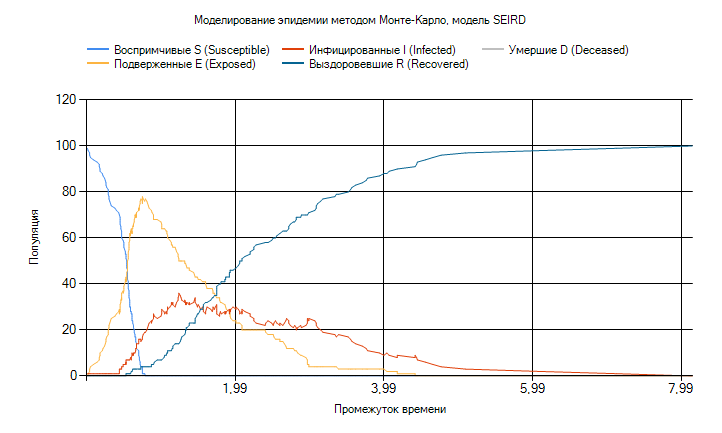

Values plotted in this chart, from the file beside it:
Time, Susceptible, Exposed, Infected, Recovered, Dead
0, 99, 0, 1, 0, 0
0.008881, 98, 1, 1, 0, 0
0.02949, 97, 2, 1, 0, 0
0.0312, 96, 3, 1, 0, 0
0.03625, 95, 4, 1, 0, 0
0.07593, 94, 5, 1, 0, 0
0.1294, 93, 6, 1, 0, 0
0.1551, 92, 7, 1, 0, 0
0.1579, 91, 8, 1, 0, 0
0.1654, 90, 9, 1, 0, 0
0.1682, 89, 10, 1, 0, 0
0.2022, 88, 11, 1, 0, 0
0.2099, 87, 12, 1, 0, 0
0.2252, 86, 13, 1, 0, 0
0.2448, 85, 14, 1, 0, 0
0.2476, 84, 15, 1, 0, 0
0.2503, 83, 16, 1, 0, 0
0.2552, 82, 17, 1, 0, 0
0.2776, 81, 18, 1, 0, 0
0.2788, 80, 19, 1, 0, 0
0.2797, 79, 20, 1, 0, 0
0.2859, 78, 21, 1, 0, 0
0.2883, 77, 22, 1, 0, 0
0.302, 76, 23, 1, 0, 0
0.3051, 75, 24, 1, 0, 0
0.3216, 74, 25, 1, 0, 0
0.3718, 73, 26, 1, 0, 0
0.3877, 72, 27, 1, 0, 0
0.4212, 71, 28, 1, 0, 0
0.4252, 70, 29, 1, 0, 0
0.4261, 70, 28, 2, 0, 0
0.4338, 70, 27, 3, 0, 0
0.4351, 69, 28, 3, 0, 0
0.4352, 68, 29, 3, 0, 0
0.4398, 67, 30, 3, 0, 0
0.4407, 66, 31, 3, 0, 0
0.4507, 65, 32, 3, 0, 0
0.453, 64, 33, 3, 0, 0
0.4571, 63, 34, 3, 0, 0
0.4574, 63, 33, 4, 0, 0
0.4591, 62, 34, 4, 0, 0
0.4624, 61, 35, 4, 0, 0
0.464, 60, 36, 4, 0, 0
0.4806, 59, 37, 4, 0, 0
0.483, 59, 36, 5, 0, 0
0.4882, 58, 37, 5, 0, 0
0.4926, 57, 38, 5, 0, 0
0.4934, 56, 39, 5, 0, 0
0.4951, 55, 40, 5, 0, 0
0.5072, 54, 41, 5, 0, 0
0.5143, 53, 42, 5, 0, 0
0.5183, 53, 41, 6, 0, 0
0.5193, 52, 42, 6, 0, 0
0.5196, 52, 42, 5, 1, 0
0.5204, 51, 43, 5, 1, 0
0.5233, 51, 42, 6, 1, 0
0.5249, 51, 41, 7, 1, 0
0.532, 50, 42, 7, 1, 0
0.5342, 49, 43, 7, 1, 0
0.5342, 48, 44, 7, 1, 0
... 239 more rows
